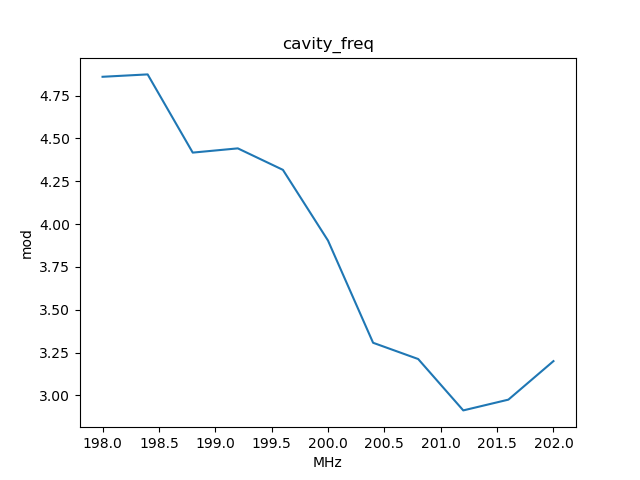

Data behind this chart, as committed beside it:
, x_cavity_freq, y_mod
0, 198.0, 4.86
1, 198.4, 4.874
2, 198.8, 4.417
3, 199.2, 4.442
4, 199.6, 4.317
5, 200.0, 3.904
6, 200.4, 3.308
7, 200.8, 3.213
8, 201.2, 2.913
9, 201.6, 2.976
10, 202.0, 3.201
